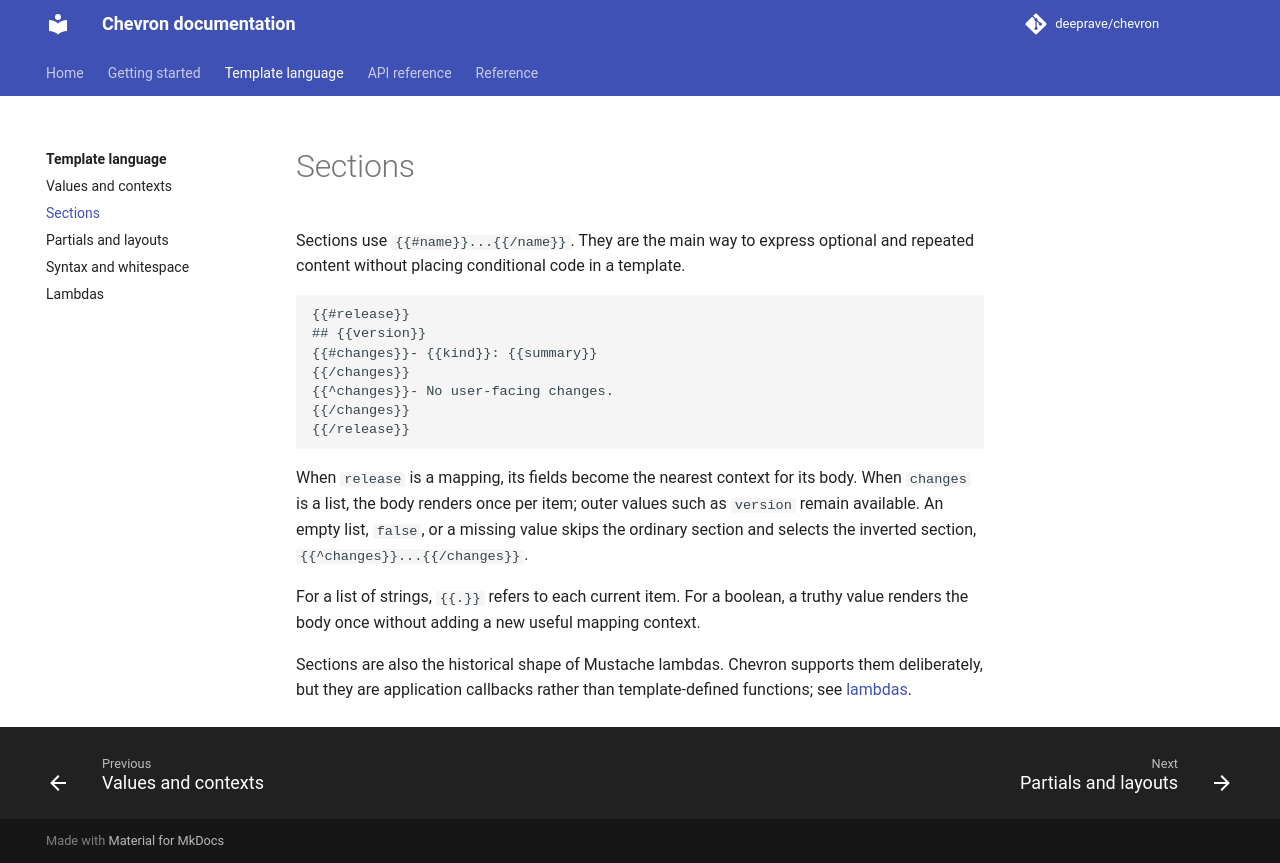

repository: deeprave/chevron · page: 0.17.1/language/sections/index.html · generator: mkdocs

# Sections

Sections use `{{#name}}...{{/name}}`. They are the main way to express optional and repeated content without placing conditional code in a template.

```mustache
{{#release}}
## {{version}}
{{#changes}}- {{kind}}: {{summary}}
{{/changes}}
{{^changes}}- No user-facing changes.
{{/changes}}
{{/release}}
```

When `release` is a mapping, its fields become the nearest context for its body. When `changes` is a list, the body renders once per item; outer values such as `version` remain available. An empty list, `false`, or a missing value skips the ordinary section and selects the inverted section, `{{^changes}}...{{/changes}}`.

For a list of strings, `{{.}}` refers to each current item. For a boolean, a truthy value renders the body once without adding a new useful mapping context.

Sections are also the historical shape of Mustache lambdas. Chevron supports them deliberately, but they are application callbacks rather than template-defined functions; see [lambdas](lambdas.md).
